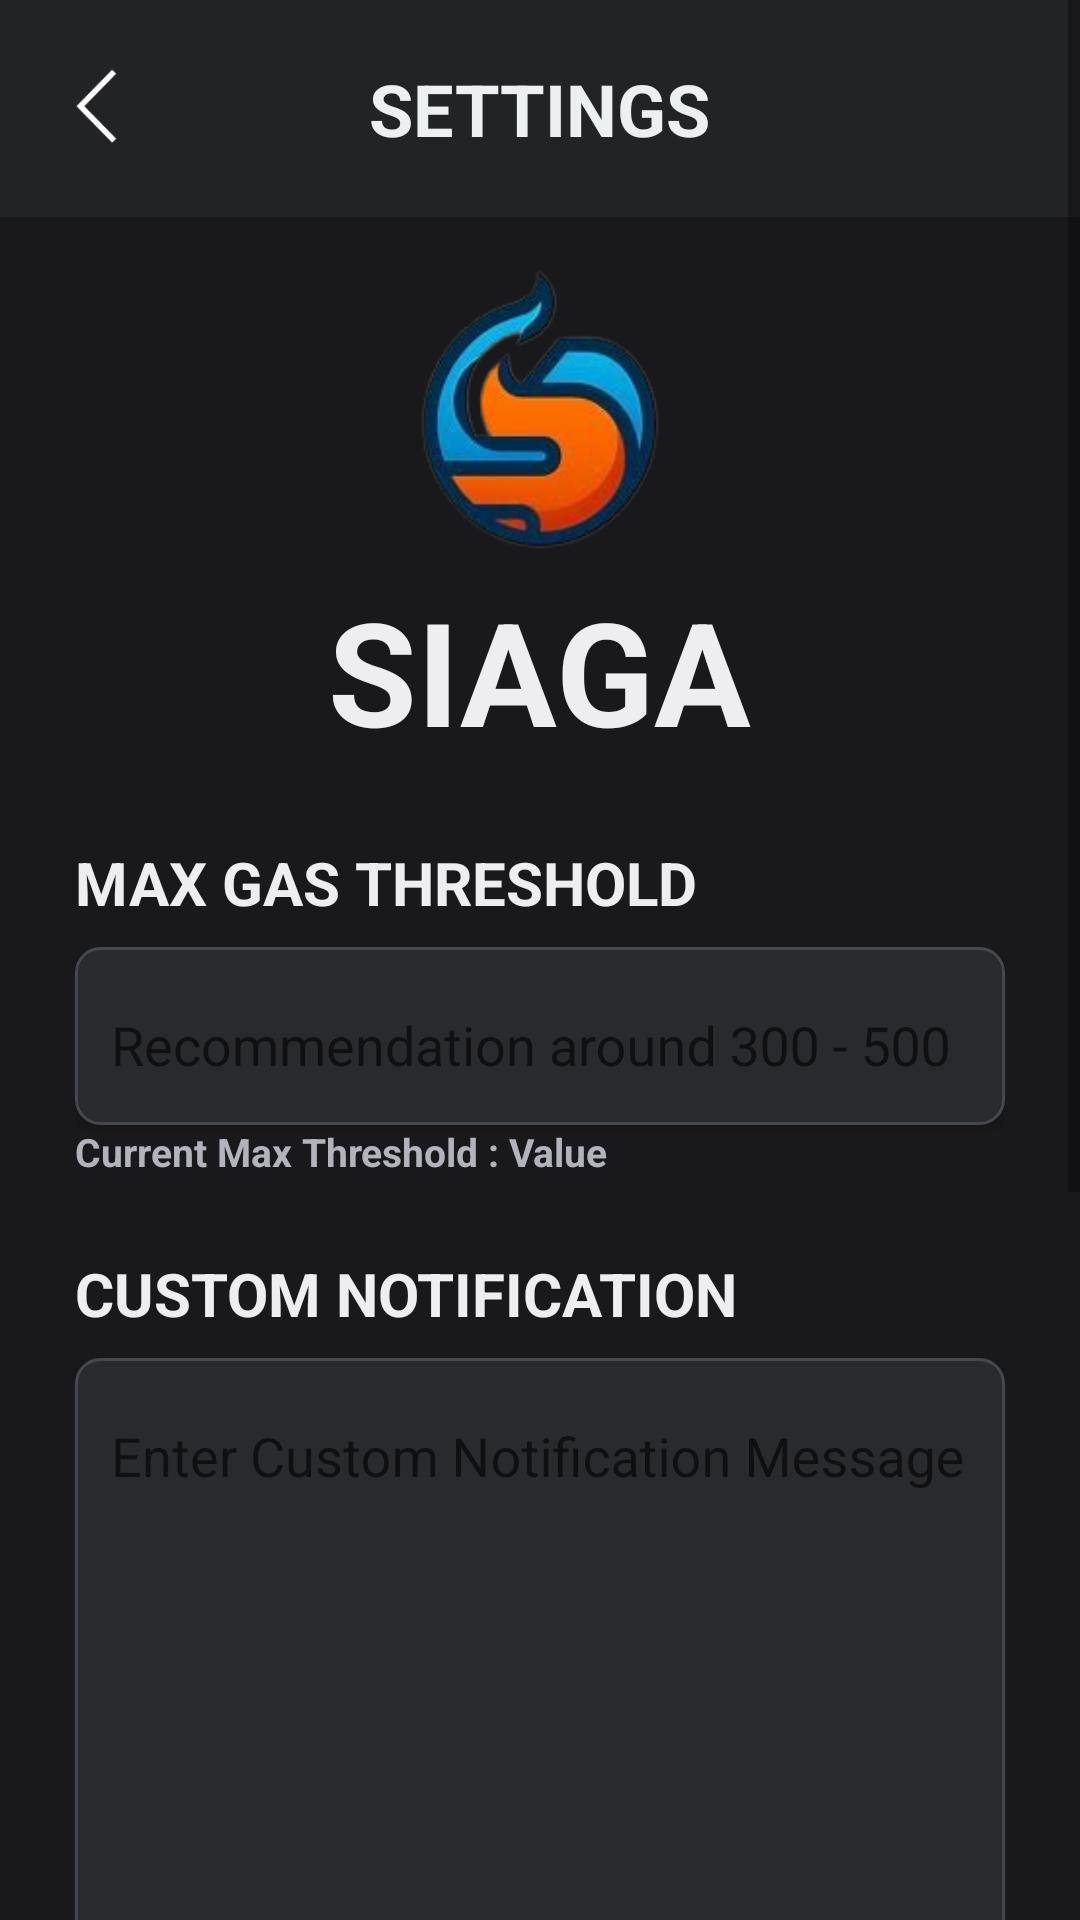

Here is an Android app screen rendered from its layout file. Give the layout XML and the strings, colors and styles it references.
<!-- AndroidManifest.xml: application theme Theme.SIAGA -->
<!-- res/layout/activity_settings.xml -->
<?xml version="1.0" encoding="utf-8"?>
<ScrollView xmlns:android="http://schemas.android.com/apk/res/android"
    xmlns:app="http://schemas.android.com/apk/res-auto"
    xmlns:tools="http://schemas.android.com/tools"
    android:layout_width="match_parent"
    android:layout_height="match_parent"
    android:fillViewport="true">

    <LinearLayout
        android:id="@+id/main"
        android:layout_width="match_parent"
        android:layout_height="wrap_content"
        android:orientation="vertical"
        android:background="@color/background"
        tools:context=".Settings">

        <androidx.constraintlayout.widget.ConstraintLayout
            android:layout_width="match_parent"
            android:layout_height="wrap_content"
            android:padding="20dp"
            android:background="#222325">

            <ImageButton
                android:id="@+id/backButton"
                android:layout_width="30dp"
                android:layout_height="30dp"
                android:background="@drawable/backicons"
                android:contentDescription="Back"
                app:layout_constraintBottom_toBottomOf="parent"
                app:layout_constraintStart_toStartOf="parent"
                app:layout_constraintTop_toTopOf="parent"
                tools:ignore="MissingConstraints" />

            <TextView
                android:layout_width="wrap_content"
                android:layout_height="wrap_content"
                android:text="SETTINGS"
                android:textColor="#ECF0F1"
                android:textSize="24sp"
                android:textStyle="bold"
                app:layout_constraintBottom_toBottomOf="parent"
                app:layout_constraintEnd_toEndOf="parent"
                app:layout_constraintStart_toStartOf="parent"
                app:layout_constraintTop_toTopOf="parent"
                tools:ignore="MissingConstraints" />
        </androidx.constraintlayout.widget.ConstraintLayout>

        <LinearLayout
            android:layout_width="match_parent"
            android:layout_height="wrap_content"
            android:layout_marginTop="16dp"
            android:gravity="center"
            android:orientation="vertical">

            <ImageView
                android:layout_width="80dp"
                android:layout_height="95dp"
                android:background="@drawable/siaga" />

            <TextView
                android:layout_width="wrap_content"
                android:layout_height="wrap_content"
                android:layout_marginTop="8dp"
                android:text="SIAGA"
                android:textColor="@color/colorTxt"
                android:textSize="48sp"
                android:textStyle="bold" />
        </LinearLayout>

        <LinearLayout
            android:layout_width="match_parent"
            android:layout_height="wrap_content"
            android:orientation="vertical"
            android:layout_margin="20dp"
            android:padding="5dp">


            <TextView
                android:layout_width="wrap_content"
                android:layout_height="wrap_content"
                android:text="MAX GAS THRESHOLD"
                android:textColor="@color/colorTxt"
                android:textSize="20sp"
                android:textStyle="bold"
                android:layout_marginBottom="8dp"/>

            <com.google.android.material.textfield.TextInputLayout
                android:layout_width="match_parent"
                android:layout_height="wrap_content"
                android:background="@drawable/card_minimalist"
                android:elevation="2dp"
                app:boxBackgroundMode="none">

                <com.google.android.material.textfield.TextInputEditText
                    android:id="@+id/maxGasThresholdInput"
                    android:layout_width="match_parent"
                    android:layout_height="wrap_content"
                    android:background="@null"
                    android:hint="Recommendation around 300 - 500"
                    android:gravity="top|start"
                    android:inputType="number"
                    android:padding="12dp"
                    android:textColor="@color/colorTxt"
                    android:textColorHint="@color/colorTxtPlaceholder" />

            </com.google.android.material.textfield.TextInputLayout>
            <TextView
                android:id="@+id/maxGasThresholdOut"
                android:layout_width="wrap_content"
                android:layout_height="wrap_content"
                android:text="Current Max Threshold : Value"
                android:textColor="@color/secColorTxt"
                android:textSize="13sp"
                android:textStyle="bold"/>

            <TextView
                android:layout_width="wrap_content"
                android:layout_height="wrap_content"
                android:text="CUSTOM NOTIFICATION"
                android:textColor="@color/colorTxt"
                android:textSize="20sp"
                android:textStyle="bold"
                android:layout_marginTop="25dp"
                android:layout_marginBottom="8dp"/>

            <com.google.android.material.textfield.TextInputLayout
                android:layout_width="match_parent"
                android:layout_height="200dp"
                android:background="@drawable/card_minimalist"
                android:elevation="2dp"
                app:boxBackgroundMode="none">

                <com.google.android.material.textfield.TextInputEditText
                    android:id="@+id/customNotificationInput"
                    android:layout_width="match_parent"
                    android:layout_height="match_parent"
                    android:hint="Enter Custom Notification Message"
                    android:background="@null"
                    android:gravity="top|start"
                    android:padding="12dp"
                    android:textColor="@color/colorTxt"
                    android:textColorHint="@color/colorTxtPlaceholder"/>
            </com.google.android.material.textfield.TextInputLayout>

            <TextView
                android:layout_width="wrap_content"
                android:layout_height="wrap_content"
                android:text="VIBRATION"
                android:textColor="@color/colorTxt"
                android:textSize="20sp"
                android:textStyle="bold"
                android:layout_marginTop="24dp"/>

            <Switch
                android:id="@+id/vibrationSwitch"
                android:layout_width="wrap_content"
                android:layout_height="wrap_content"
                android:scaleX="1.25"
                android:scaleY="1.25"
                android:layout_margin="8dp"/>

                <TextView
                    android:layout_width="wrap_content"
                    android:layout_height="wrap_content"
                    android:text="Product ID"
                    android:textColor="@color/colorTxt"
                    android:textSize="20sp"
                    android:textStyle="bold"
                    android:layout_marginTop="20dp"
                    android:layout_marginBottom="8dp"/>

                <com.google.android.material.textfield.TextInputLayout
                    android:layout_width="match_parent"
                    android:layout_height="wrap_content"
                    android:background="@drawable/card_minimalist"
                    android:elevation="2dp"
                    app:boxBackgroundMode="none">

                    <com.google.android.material.textfield.TextInputEditText
                        android:id="@+id/productIdInput"
                        android:layout_width="match_parent"
                        android:layout_height="wrap_content"
                        android:background="@null"
                        android:hint="Your Product ID"
                        android:gravity="top|start"
                        android:inputType="text"
                        android:padding="12dp"
                        android:textColor="@color/secColorTxtPlaceholder"
                        android:textColorHint="@color/secColorTxtPlaceholder" />

                </com.google.android.material.textfield.TextInputLayout>

            <Button
                android:id="@+id/wifiSetButton"
                android:layout_width="250dp"
                android:layout_height="wrap_content"
                android:background="@drawable/card_minimalist"
                android:layout_marginTop="24dp"
                android:text="WiFi SETTINGS"
                android:textColor="@color/secColorTxt"
                android:layout_gravity="center"
                android:textSize="18sp"
                android:elevation="2dp"
                android:padding="12dp"/>

            <Button
                android:id="@+id/submitButton"
                android:layout_width="250dp"
                android:layout_height="wrap_content"
                android:background="@drawable/card_minimalist"
                android:layout_marginTop="24dp"
                android:text="SAVE SETTINGS"
                android:textColor="@color/secColorTxt"
                android:layout_gravity="center"
                android:textSize="18sp"
                android:elevation="2dp"
                android:padding="12dp"/>
        </LinearLayout>
    </LinearLayout>
</ScrollView>
<!-- resources referenced by this layout -->
<resources>
  <color name="background">#19191B</color>
  <color name="colorTxt">#EEEEF0</color>
  <color name="colorTxtPlaceholder">#80EEEEF0</color>
  <color name="secColorTxt">#B2B3BD</color>
  <color name="secColorTxtPlaceholder">#80B2B3BD</color>
  <!-- drawable backicons: png bitmap (drawable, 1023 bytes) -->
  <!-- drawable card_minimalist (drawable) -->
  <?xml version="1.0" encoding="utf-8"?>
  <shape xmlns:android="http://schemas.android.com/apk/res/android">
      <solid android:color="@color/interactiveComp"/>
      <corners android:radius="8dp"/>
      <stroke
          android:width="1dp"
          android:color="@color/colorCard"/>
  </shape>
  <!-- drawable siaga: png bitmap (drawable, 27297 bytes) -->
  <style name="Theme.SIAGA" parent="Base.Theme.SIAGA" />
  <color name="interactiveComp">#292A2E</color>
  <color name="colorCard">#46484F</color>
  <style name="Base.Theme.SIAGA" parent="Theme.AppCompat.Light.NoActionBar">
          
          
      </style>
</resources>
